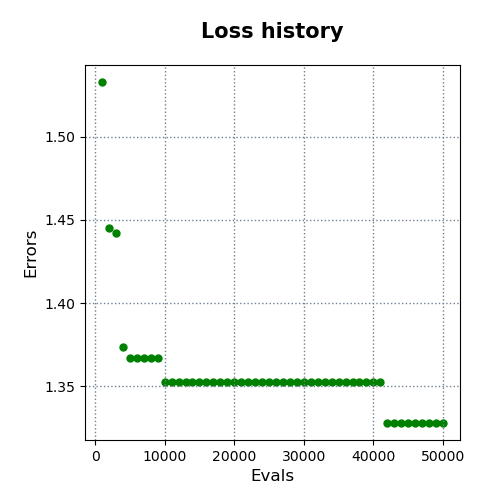

Source data for this figure (header and first rows):
evals, errors
1000, 1.533
2000, 1.445
3000, 1.442
4000, 1.374
5000, 1.367
6000, 1.367
7000, 1.367
8000, 1.367
9000, 1.367
10000, 1.353
11000, 1.353
12000, 1.353
13000, 1.353
14000, 1.353
15000, 1.353
16000, 1.353
17000, 1.353
18000, 1.353
19000, 1.353
20000, 1.353
21000, 1.353
22000, 1.353
23000, 1.353
24000, 1.353
25000, 1.353
26000, 1.353
27000, 1.353
28000, 1.353
29000, 1.353
30000, 1.353
31000, 1.353
32000, 1.353
33000, 1.353
34000, 1.353
35000, 1.353
36000, 1.353
37000, 1.353
38000, 1.353
39000, 1.353
40000, 1.353
41000, 1.353
42000, 1.328
43000, 1.328
44000, 1.328
45000, 1.328
46000, 1.328
47000, 1.328
48000, 1.328
49000, 1.328
50000, 1.328
